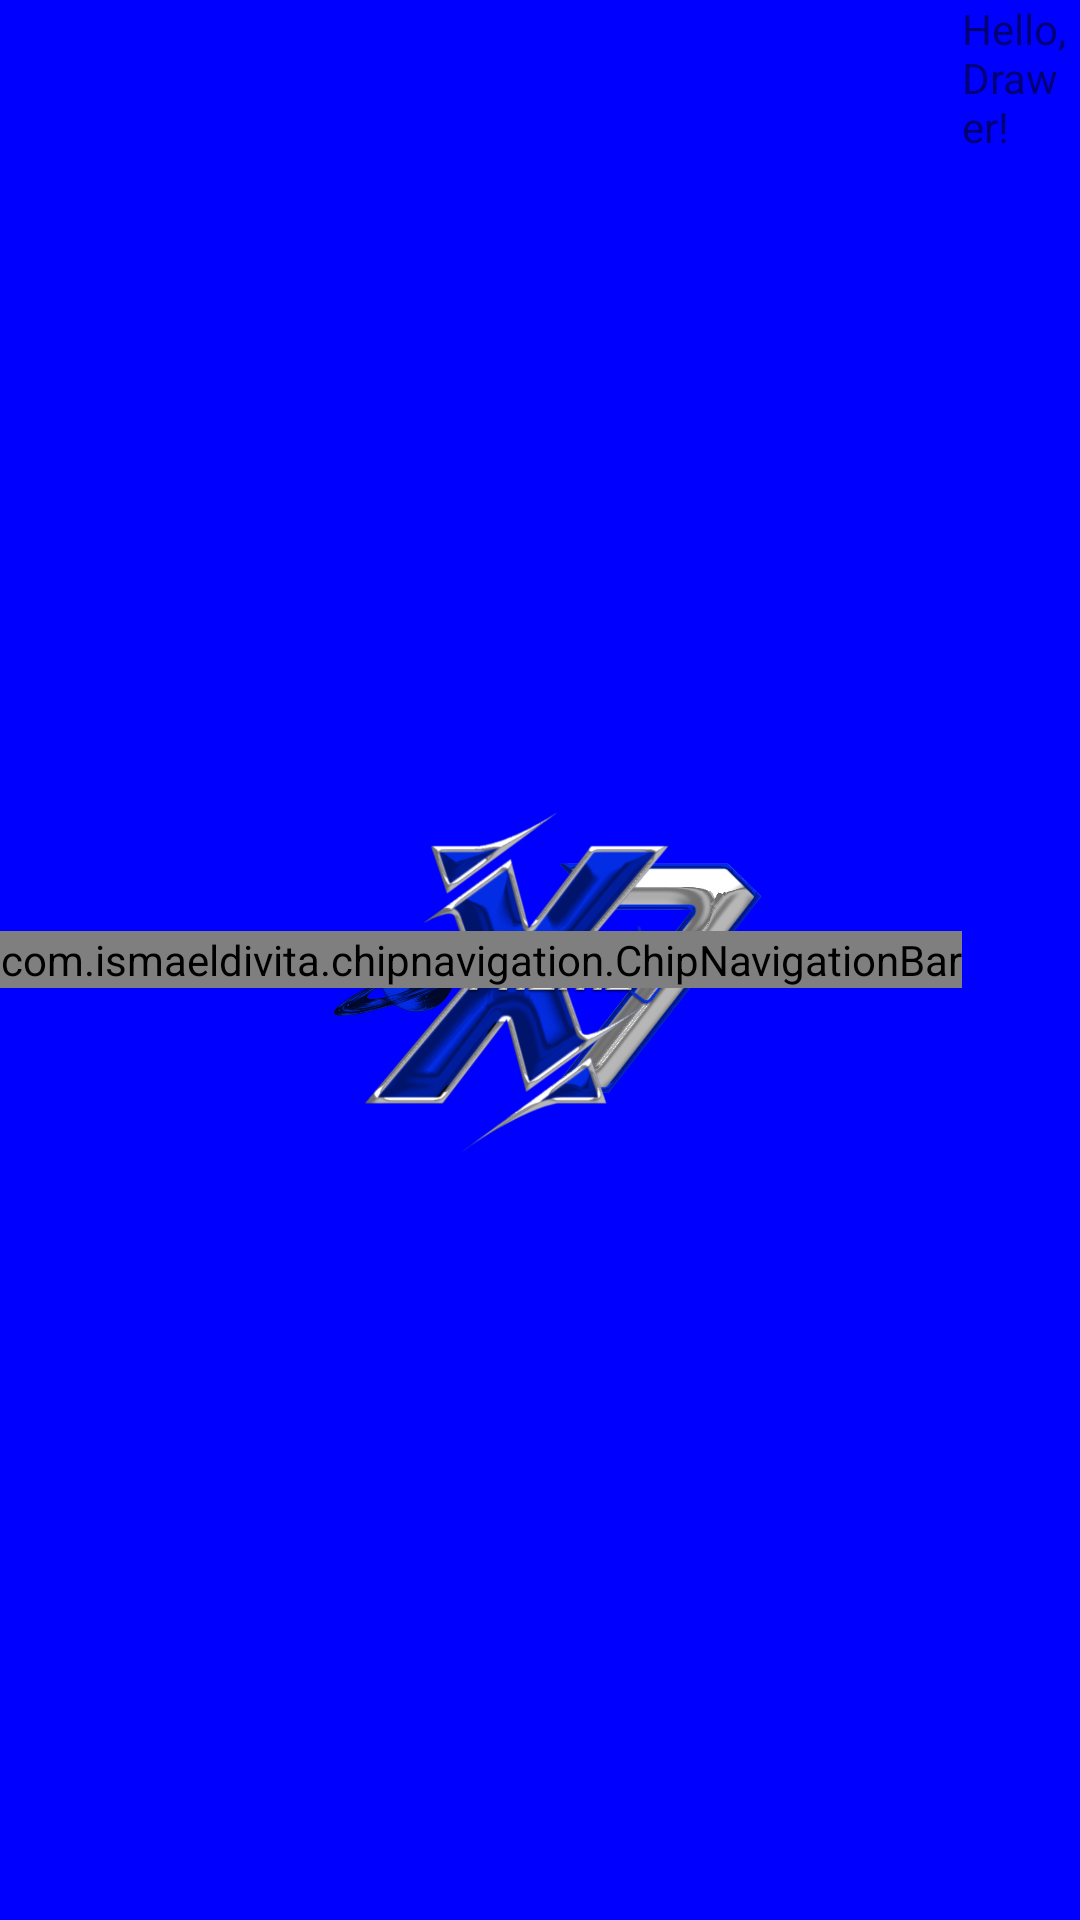

Produce the Android XML layout that renders to this screen, including the resource entries it uses.
<!-- AndroidManifest.xml: application theme Theme.Splash -->
<!-- res/layout/activityy_home.xml -->
<?xml version="1.0" encoding="utf-8"?>
<LinearLayout
     xmlns:android="http://schemas.android.com/apk/res/android"
     xmlns:tools="http://schemas.android.com/tools"
     xmlns:app="http://schemas.android.com/apk/res-auto"
     android:layout_height="match_parent"
     android:layout_width="match_parent"
     android:gravity="center_vertical"
     android:background="@color/colorBlack">

    <LinearLayout
         android:layout_height="match_parent"
         android:layout_width="wrap_content"
         android:gravity="center">

        <com.ismaeldivita.chipnavigation.ChipNavigationBar
             android:layout_height="wrap_content"
             android:layout_width="wrap_content"
             app:cnb_orientationMode="vertical"
             app:cnb_minExpandedWidth="150dp"
             app:cnb_menuResource="@menu/menu_tv_drawer"
             android:layout_weight="1"
             android:id="@+id/bottom_menu"
             android:focusableInTouchMode="false"
             android:focusable="false"
             app:cnb_animationDuration="250"
             />

    </LinearLayout>

    <FrameLayout
         android:layout_height="match_parent"
         android:layout_width="match_parent"
         android:id="@+id/content_frame">

        <TextView
             android:layout_height="wrap_content"
             android:layout_width="wrap_content"
             android:text="Hello, Drawer!" />

    </FrameLayout>

</LinearLayout>
<!-- resources referenced by this layout -->
<resources>
  <color name="colorBlack">#FF000000</color>
  <style name="Theme.Splash" parent="Theme.AppCompat.Light.NoActionBar">
  		<item name="android:statusBarColor">@android:color/transparent</item>
  		<item name="android:windowBackground">@drawable/splash_bd</item>
  	</style>
  <!-- drawable splash_bd (drawable-v24) -->
  <?xml version="1.0" encoding="utf-8"?>
  	
  <layer-list xmlns:android="http://schemas.android.com/apk/res/android">
  	
  	<item android:drawable="@drawable/llwiis"/>
  		
  	<item
  		android:width="170dp"
  		android:height="170dp"
  		android:gravity="center">
  
  		<bitmap
  
  			android:gravity="fill_horizontal|fill_vertical"
  			android:src="@drawable/logo_app_blue"/>
  	</item>
  </layer-list>
  <!-- drawable llwiis (drawable) -->
  <?xml version="1.0" encoding="utf-8"?>
  <shape
  	xmlns:android="http://schemas.android.com/apk/res/android"
  	android:shape="rectangle">
  	
  
  	<gradient
  		android:angle="180"
  		android:centerColor="#0000FF"
  		android:endColor="#0000FF"
  		android:startColor="#0000FF"
  		android:type="linear" />
  	
  		
  </shape>
  <!-- drawable logo_app_blue: png bitmap (drawable-mdpi, 456755 bytes) -->
</resources>
